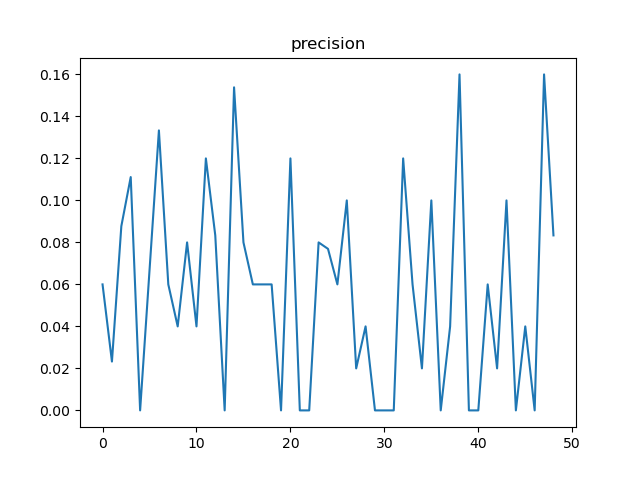

The table this chart was drawn from, first rows:
, t, precision, n
0, 12, 0.06, 100
1, 24, 0.02326, 43
2, 36, 0.08772, 57
3, 48, 0.1111, 27
4, 60, 0.0, 21
5, 72, 0.06667, 30
6, 84, 0.1333, 15
7, 96, 0.06, 100
8, 108, 0.04, 50
9, 120, 0.08, 50
10, 132, 0.04, 25
11, 144, 0.12, 25
12, 156, 0.08333, 12
13, 168, 0.0, 13
14, 180, 0.1538, 13
15, 192, 0.08, 25
16, 204, 0.06, 100
17, 216, 0.06, 50
18, 228, 0.06, 50
19, 240, 0.0, 25
20, 252, 0.12, 25
21, 264, 0.0, 13
22, 276, 0.0, 12
23, 288, 0.08, 25
24, 300, 0.07692, 13
25, 312, 0.06, 100
26, 324, 0.1, 50
27, 336, 0.02, 50
28, 348, 0.04, 25
29, 360, 0.0, 25
30, 372, 0.0, 12
31, 384, 0.0, 13
32, 396, 0.12, 25
33, 408, 0.06, 100
34, 420, 0.02, 50
35, 432, 0.1, 50
36, 444, 0.0, 25
37, 456, 0.04, 25
38, 468, 0.16, 25
39, 480, 0.0, 13
40, 492, 0.0, 13
41, 504, 0.06, 100
42, 516, 0.02, 50
43, 528, 0.1, 50
44, 540, 0.0, 25
45, 552, 0.04, 25
46, 564, 0.0, 13
47, 576, 0.16, 25
48, 588, 0.08333, 12
